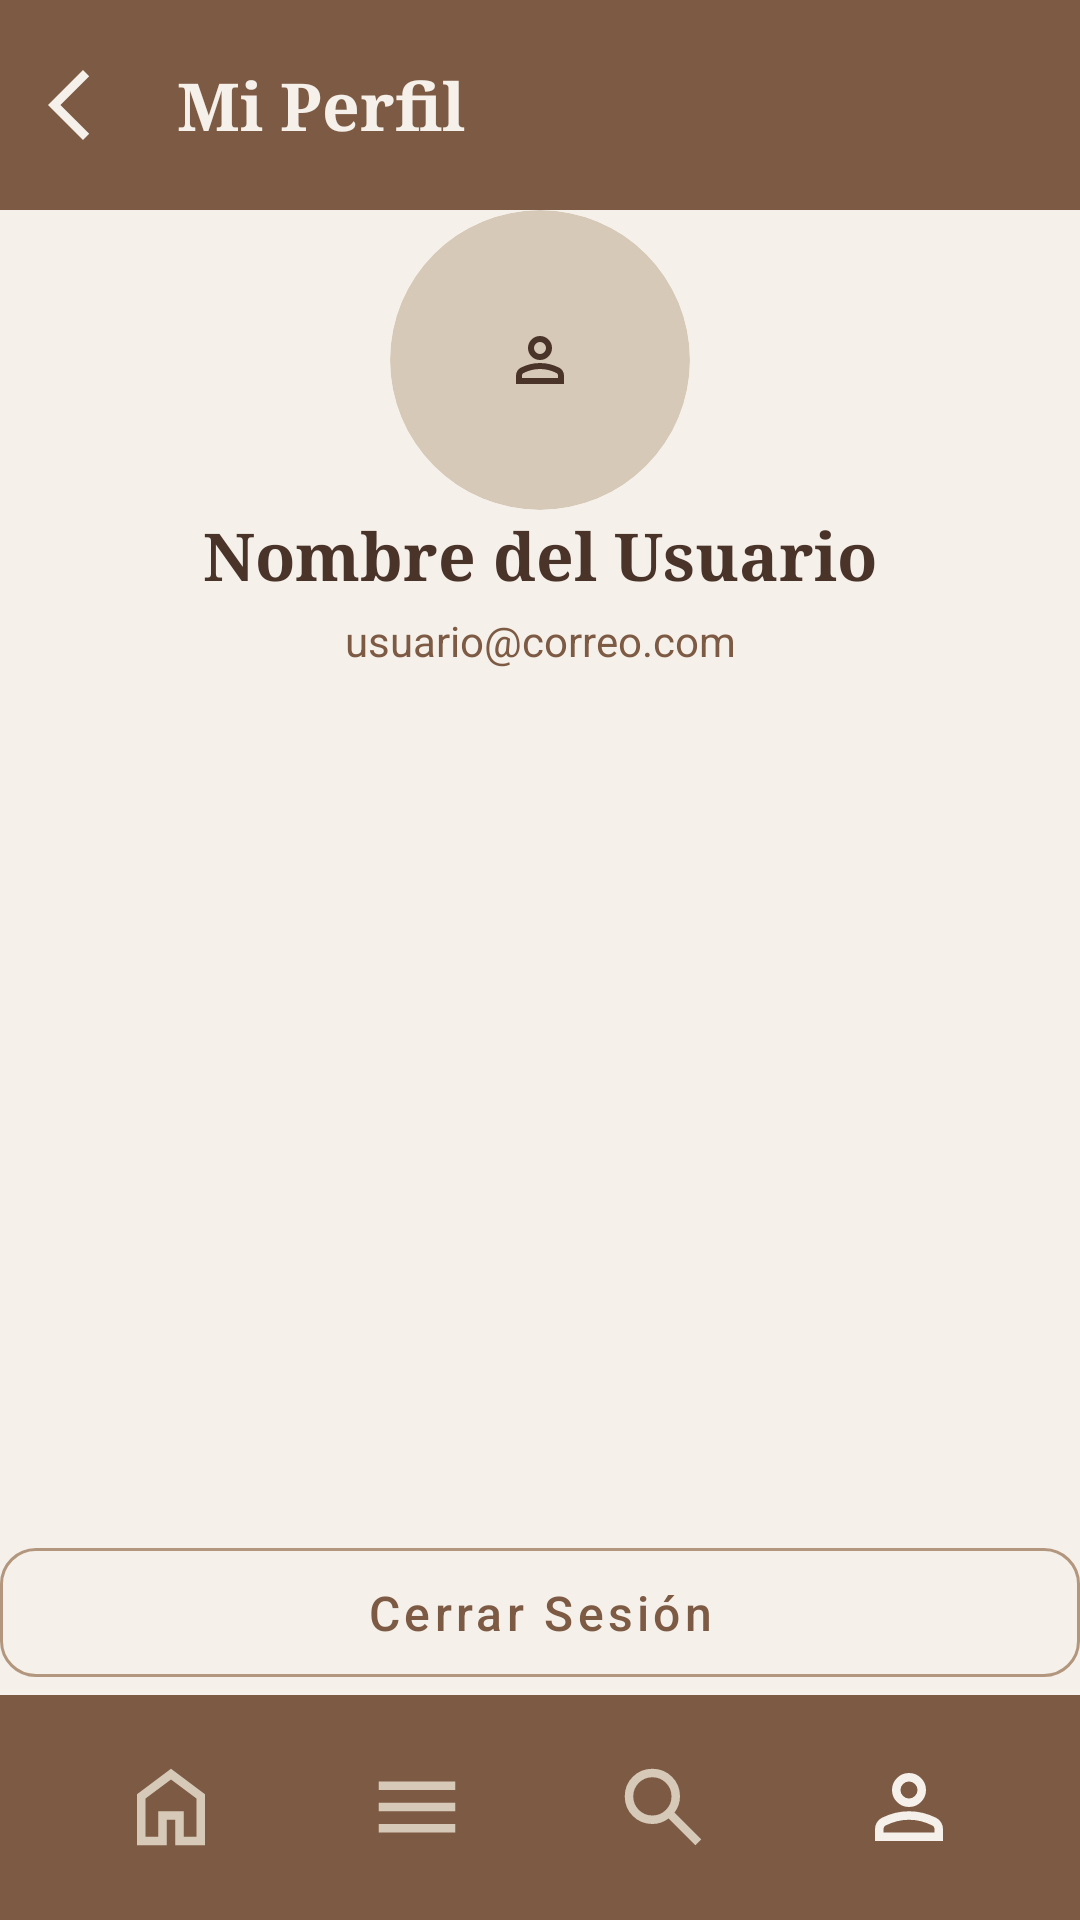

Produce the Android XML layout that renders to this screen, including the resource entries it uses.
<!-- AndroidManifest.xml: application theme Theme.Moviles_ProyectoFinal_Biblioteca -->
<!-- res/layout/perfil.xml -->
<?xml version="1.0" encoding="utf-8"?>
<androidx.constraintlayout.widget.ConstraintLayout
    xmlns:android="http://schemas.android.com/apk/res/android"
    xmlns:app="http://schemas.android.com/apk/res-auto"
    xmlns:tools="http://tools.android.com/tools"
    android:layout_width="match_parent"
    android:layout_height="match_parent"
    android:background="#F5F1EA"
    tools:context=".PerfilActivity">

    <LinearLayout
        android:id="@+id/topBar"
        android:layout_width="0dp"
        android:layout_height="70dp"
        android:background="#7D5A44"
        android:gravity="center_vertical"
        android:orientation="horizontal"
        android:paddingHorizontal="16dp"
        app:layout_constraintTop_toTopOf="parent"
        app:layout_constraintStart_toStartOf="parent"
        app:layout_constraintEnd_toEndOf="parent">

        <ImageView
            android:id="@+id/btnBackPerfil"
            android:layout_width="28dp"
            android:layout_height="28dp"
            android:src="@drawable/flecha_left"
            app:tint="#F5F1EA"/>

        <TextView
            android:layout_width="0dp"
            android:layout_height="wrap_content"
            android:layout_weight="1"
            android:text="Mi Perfil"
            android:textColor="#F5F1EA"
            android:textSize="22sp"
            android:fontFamily="serif"
            android:textStyle="bold"
            android:paddingStart="15dp"/>

        <ImageView
            android:visibility="gone"
            android:id="@+id/btnMoreOptionsPerfil"
            android:layout_width="28dp"
            android:layout_height="28dp"
            android:src="@drawable/puntos"
            app:tint="#F5F1EA" />
    </LinearLayout>

    <androidx.cardview.widget.CardView
        android:id="@+id/cardView"
        android:layout_width="100dp"
        android:layout_height="100dp"
        app:cardBackgroundColor="#D7C9B8"
        app:cardCornerRadius="50dp"
        app:cardElevation="0dp"
        app:layout_constraintEnd_toEndOf="parent"
        app:layout_constraintStart_toStartOf="parent"
        app:layout_constraintTop_toBottomOf="@+id/topBar">

        <ImageView
            android:id="@+id/imgUserProfile"
            android:layout_width="match_parent"
            android:layout_height="match_parent"
            android:padding="20dp"
            android:scaleType="centerInside"
            android:src="@drawable/perfil"
            app:tint="#4A342A" />
    </androidx.cardview.widget.CardView>

    <TextView
        android:id="@+id/tvUserName"
        android:layout_width="wrap_content"
        android:layout_height="wrap_content"
        android:fontFamily="serif"
        android:text="Nombre del Usuario"
        android:textColor="#4A342A"
        android:textSize="22sp"
        android:textStyle="bold"
        app:layout_constraintEnd_toEndOf="parent"
        app:layout_constraintStart_toStartOf="parent"
        app:layout_constraintTop_toBottomOf="@+id/cardView" />

    <TextView
        android:id="@+id/tvUserEmail"
        android:layout_width="wrap_content"
        android:layout_height="wrap_content"
        android:layout_marginTop="4dp"
        android:text="usuario@correo.com"
        android:textColor="#7D5A44"
        android:textSize="14sp"
        app:layout_constraintEnd_toEndOf="parent"
        app:layout_constraintStart_toStartOf="parent"
        app:layout_constraintTop_toBottomOf="@id/tvUserName" />

    <androidx.recyclerview.widget.RecyclerView
        android:id="@+id/rvEstanteriasPerfil"
        android:layout_width="0dp"
        android:layout_height="0dp"
        android:layout_marginTop="16dp"
        app:layout_constraintBottom_toTopOf="@id/bottomNav"
        app:layout_constraintEnd_toEndOf="parent"
        app:layout_constraintStart_toStartOf="parent"
        app:layout_constraintTop_toBottomOf="@id/tvUserEmail" />

    <LinearLayout
        android:layout_width="match_parent"
        android:layout_height="wrap_content"
        android:background="@android:color/transparent"
        android:orientation="vertical"
        app:layout_constraintBottom_toTopOf="@+id/bottomNav"
        app:layout_constraintTop_toBottomOf="@+id/scrollView2">

        <com.google.android.material.button.MaterialButton
            android:id="@+id/btnEditProfile"
            style="@style/Widget.MaterialComponents.Button.TextButton"
            android:layout_width="match_parent"
            android:layout_height="55dp"
            android:layout_marginBottom="8dp"
            android:gravity="start|center_vertical"
            android:paddingStart="16dp"
            android:text="Editar Perfil"
            android:textAllCaps="false"
            android:textColor="#4A342A"
            android:textSize="16sp"
            android:visibility="gone"
            app:icon="@drawable/perfil"
            app:iconTint="#4A342A" />

        <com.google.android.material.button.MaterialButton
            android:id="@+id/btnSettings"
            style="@style/Widget.MaterialComponents.Button.TextButton"
            android:layout_width="match_parent"
            android:layout_height="55dp"
            android:layout_marginBottom="16dp"
            android:gravity="start|center_vertical"
            android:paddingStart="16dp"
            android:text="Ajustes de la cuenta"
            android:textAllCaps="false"
            android:textColor="#4A342A"
            android:textSize="16sp"
            android:visibility="gone"
            app:icon="@drawable/lupa"
            app:iconTint="#4A342A" />

        <com.google.android.material.button.MaterialButton
            android:id="@+id/btnLogout"
            style="@style/Widget.MaterialComponents.Button.OutlinedButton"
            android:layout_width="match_parent"
            android:layout_height="55dp"
            android:text="Cerrar Sesión"
            android:textAllCaps="false"
            android:textColor="#7D5A44"
            android:textSize="16sp"
            app:cornerRadius="12dp"
            app:strokeColor="#B2967D" />
    </LinearLayout>

    <LinearLayout
        android:id="@+id/bottomNav"
        android:layout_width="0dp"
        android:layout_height="75dp"
        android:background="#7D5A44"
        android:gravity="center"
        android:orientation="horizontal"
        app:layout_constraintBottom_toBottomOf="parent"
        app:layout_constraintStart_toStartOf="parent"
        app:layout_constraintEnd_toEndOf="parent">

        <ImageView android:id="@+id/navHome" android:layout_width="34dp" android:layout_height="34dp" android:layout_marginHorizontal="24dp" android:src="@drawable/home" app:tint="#D7C9B8"/>
        <ImageView android:id="@+id/navLista" android:layout_width="34dp" android:layout_height="34dp" android:layout_marginHorizontal="24dp" android:src="@drawable/lista" app:tint="#D7C9B8"/>
        <ImageView android:id="@+id/navLupa" android:layout_width="34dp" android:layout_height="34dp" android:layout_marginHorizontal="24dp" android:src="@drawable/lupa" app:tint="#D7C9B8"/>
        <ImageView android:id="@+id/navPerfil" android:layout_width="34dp" android:layout_height="34dp" android:layout_marginHorizontal="24dp" android:src="@drawable/perfil" app:tint="#F5F1EA"/>
    </LinearLayout>

</androidx.constraintlayout.widget.ConstraintLayout>
<!-- resources referenced by this layout -->
<resources>
  <!-- drawable flecha_left (drawable) -->
  <vector xmlns:android="http://schemas.android.com/apk/res/android"
      android:width="24dp"
      android:height="24dp"
      android:viewportWidth="960"
      android:viewportHeight="960">
    <path
        android:pathData="M400,880 L0,480l400,-400 71,71 -329,329 329,329 -71,71Z"
        android:fillColor="#F5F1EA"/>
  </vector>
  <!-- drawable home (drawable) -->
  <vector xmlns:android="http://schemas.android.com/apk/res/android"
      android:width="24dp"
      android:height="24dp"
      android:viewportWidth="960"
      android:viewportHeight="960">
    <path
        android:pathData="M240,760h120v-240h240v240h120v-360L480,220 240,400v360ZM160,840v-480l320,-240 320,240v480L520,840v-240h-80v240L160,840ZM480,490Z"
        android:fillColor="#F5F1EA"/>
  </vector>
  <!-- drawable lista (drawable) -->
  <vector xmlns:android="http://schemas.android.com/apk/res/android"
      android:width="24dp"
      android:height="24dp"
      android:viewportWidth="960"
      android:viewportHeight="960">
    <path
        android:pathData="M120,720v-80h720v80L120,720ZM120,520v-80h720v80L120,520ZM120,320v-80h720v80L120,320Z"
        android:fillColor="#F5F1EA"/>
  </vector>
  <!-- drawable lupa (drawable) -->
  <vector xmlns:android="http://schemas.android.com/apk/res/android"
      android:width="24dp"
      android:height="24dp"
      android:viewportWidth="960"
      android:viewportHeight="960">
    <path
        android:pathData="M784,840 L532,588q-30,24 -69,38t-83,14q-109,0 -184.5,-75.5T120,380q0,-109 75.5,-184.5T380,120q109,0 184.5,75.5T640,380q0,44 -14,83t-38,69l252,252 -56,56ZM380,560q75,0 127.5,-52.5T560,380q0,-75 -52.5,-127.5T380,200q-75,0 -127.5,52.5T200,380q0,75 52.5,127.5T380,560Z"
        android:fillColor="#F5F1EA"/>
  </vector>
  <!-- drawable perfil (drawable) -->
  <vector xmlns:android="http://schemas.android.com/apk/res/android"
      android:width="24dp"
      android:height="24dp"
      android:viewportWidth="960"
      android:viewportHeight="960">
    <path
        android:pathData="M367,433q-47,-47 -47,-113t47,-113q47,-47 113,-47t113,47q47,47 47,113t-47,113q-47,47 -113,47t-113,-47ZM160,800v-112q0,-34 17.5,-62.5T224,582q62,-31 126,-46.5T480,520q66,0 130,15.5T736,582q29,15 46.5,43.5T800,688v112L160,800ZM240,720h480v-32q0,-11 -5.5,-20T700,654q-54,-27 -109,-40.5T480,600q-56,0 -111,13.5T260,654q-9,5 -14.5,14t-5.5,20v32ZM536.5,376.5Q560,353 560,320t-23.5,-56.5Q513,240 480,240t-56.5,23.5Q400,287 400,320t23.5,56.5Q447,400 480,400t56.5,-23.5ZM480,320ZM480,720Z"
        android:fillColor="#F5F1EA"/>
  </vector>
  <!-- drawable puntos (drawable) -->
  <vector xmlns:android="http://schemas.android.com/apk/res/android"
      android:width="24dp"
      android:height="24dp"
      android:viewportWidth="960"
      android:viewportHeight="960">
    <path
        android:pathData="M480,800q-33,0 -56.5,-23.5T400,720q0,-33 23.5,-56.5T480,640q33,0 56.5,23.5T560,720q0,33 -23.5,56.5T480,800ZM480,560q-33,0 -56.5,-23.5T400,480q0,-33 23.5,-56.5T480,400q33,0 56.5,23.5T560,480q0,33 -23.5,56.5T480,560ZM480,320q-33,0 -56.5,-23.5T400,240q0,-33 23.5,-56.5T480,160q33,0 56.5,23.5T560,240q0,33 -23.5,56.5T480,320Z"
        android:fillColor="#F5F1EA"/>
  </vector>
  <style name="Theme.Moviles_ProyectoFinal_Biblioteca" parent="Base.Theme.Moviles_ProyectoFinal_Biblioteca" />
  <style name="Base.Theme.Moviles_ProyectoFinal_Biblioteca" parent="Theme.Material3.DayNight.NoActionBar">
          
          
      </style>
</resources>
